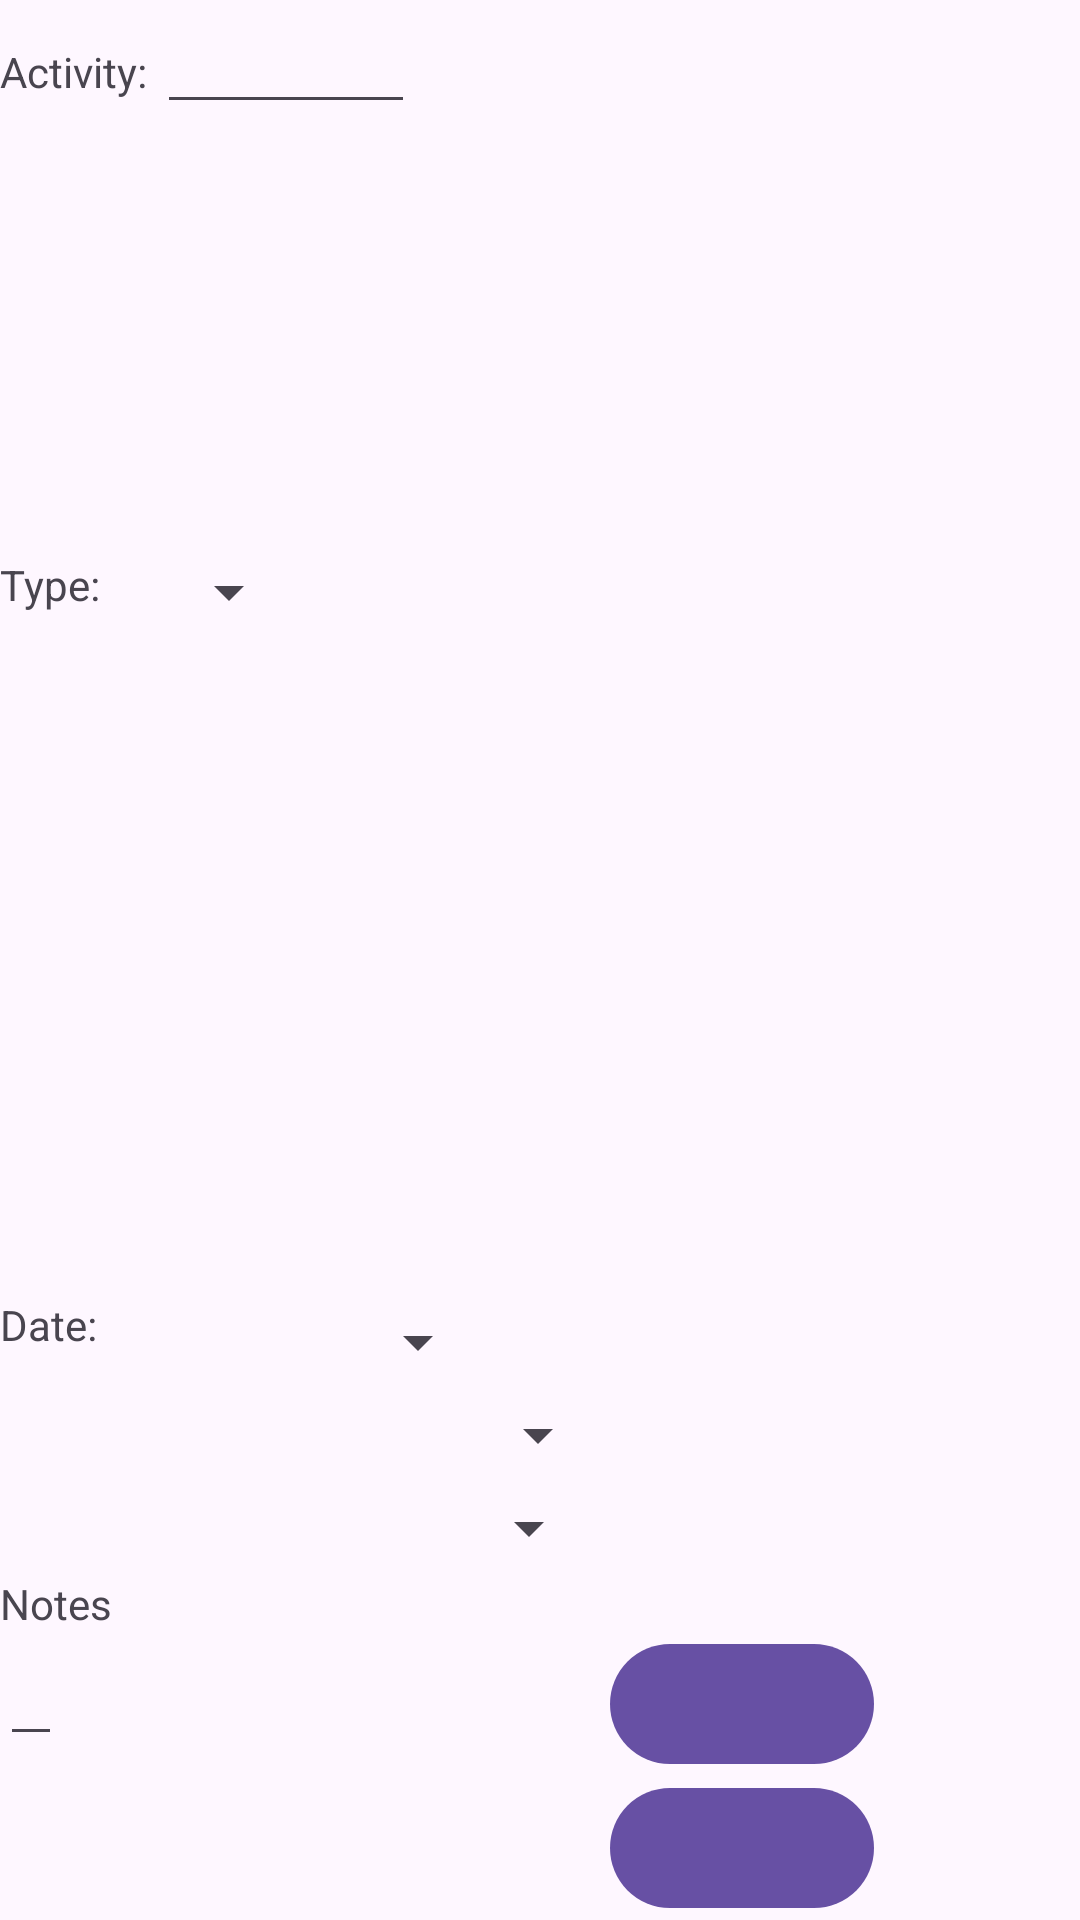

Here is an Android app screen rendered from its layout file. Give the layout XML and the strings, colors and styles it references.
<!-- AndroidManifest.xml: application theme Theme.GroupProject407 -->
<!-- res/layout/activity_edit.xml -->
<?xml version="1.0" encoding="utf-8"?>
<GridLayout xmlns:android="http://schemas.android.com/apk/res/android"
    xmlns:app="http://schemas.android.com/apk/res-auto"
    xmlns:tools="http://schemas.android.com/tools"
    android:id="@+id/main"
    android:layout_width="match_parent"
    android:layout_height="match_parent"
    android:columnCount="3"
    android:rowCount="9"
    tools:context=".editActivity">

    <TextView
        android:id="@+id/textView5"
        android:layout_width="wrap_content"
        android:layout_height="wrap_content"
        android:layout_row="3"
        android:layout_column="0"
        android:text="Date:"
         />

    <TextView
        android:id="@+id/textView"
        android:layout_width="wrap_content"
        android:layout_height="wrap_content"
        android:layout_marginBottom="99dp"
        android:text="Activity: "
        android:layout_row="0"
        android:layout_column="0"/>

    <TextView
        android:id="@+id/textView3"
        android:layout_width="wrap_content"
        android:layout_height="wrap_content"
        android:text="Type: "
        android:layout_row="1"
        android:layout_column="0"
            />

    <EditText
        android:id="@+id/textView2"
        android:layout_width="86dp"
        android:layout_height="wrap_content"
        android:layout_row="0"
        android:layout_column="1"
        android:layout_marginBottom="144dp" />

    <Spinner
        android:id="@+id/activityType"
        android:layout_width="wrap_content"
        android:layout_height="wrap_content"
        android:layout_row="1"
        android:layout_column="1"/>

    <Spinner
        android:id="@+id/chooseMonth"
        android:layout_width="111dp"
        android:layout_height="31dp"
        android:layout_row="3"
        android:layout_column="1"/>

    <Spinner
        android:id="@+id/chooseDay"
        android:layout_width="151dp"
        android:layout_height="31dp"
        android:layout_row="4"
        android:layout_column="1"/>

    <Spinner
        android:id="@+id/chooseYear"
        android:layout_width="148dp"
        android:layout_height="31dp"
        android:layout_row="5"
        android:layout_column="1"/>

    <TextView
        android:id="@+id/notesLinks"
        android:layout_width="wrap_content"
        android:layout_height="wrap_content"
        android:text="Notes"
        android:layout_row="6"
        android:layout_column="0"
        />

    <EditText
        android:id="@+id/editNotes"
        android:layout_width="wrap_content"
        android:layout_height="wrap_content"
        android:layout_row="7"
        android:layout_column="0"
        android:layout_rowSpan="2"
        android:layout_columnSpan="2"
            />


        <com.google.android.material.button.MaterialButton
            android:id="@+id/addButton"
            android:layout_width="wrap_content"
            android:layout_height="wrap_content"
            android:layout_row="7"
            android:layout_column="2"
            />

    <com.google.android.material.button.MaterialButton
        android:id="@+id/deleteButton"
        android:layout_width="wrap_content"
        android:layout_height="wrap_content"
        android:layout_row="8"
        android:layout_column="2"
        />


    </GridLayout>
<!-- resources referenced by this layout -->
<resources>
  <style name="Theme.GroupProject407" parent="Base.Theme.GroupProject407" />
  <style name="Base.Theme.GroupProject407" parent="Theme.Material3.DayNight.NoActionBar">
          
          
      </style>
</resources>
